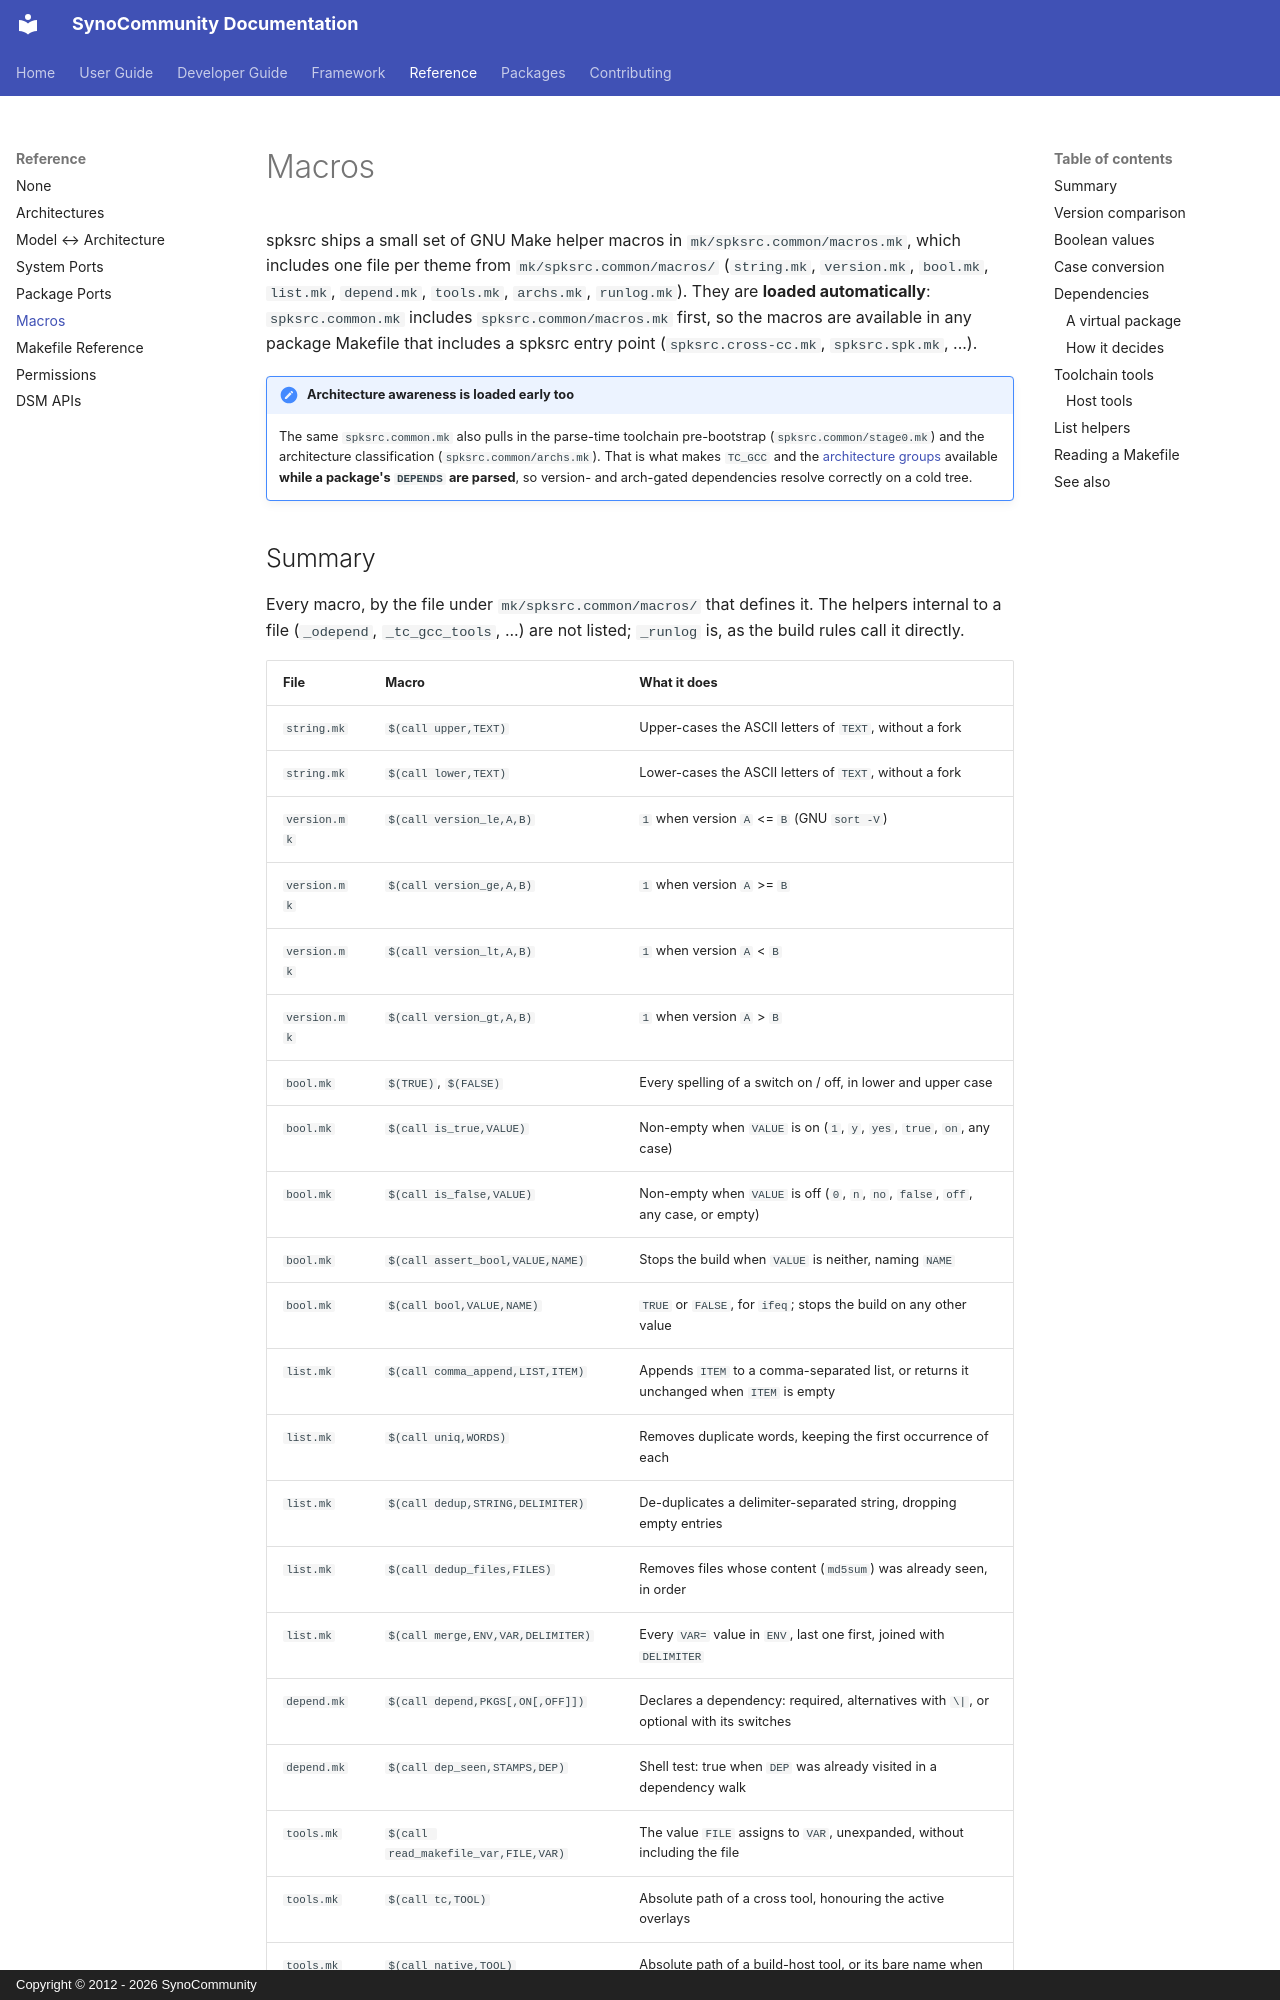

repository: SynoCommunity/spksrc · page: reference/macros/index.html · generator: mkdocs · copyright: Copyright © 2012 - 2026 SynoCommunity

---
title: Macros
description: GNU Make helper macros provided by spksrc and how to use them
---

# Macros

spksrc ships a small set of GNU Make helper macros in `mk/spksrc.common/macros.mk`, which includes one file per theme from `mk/spksrc.common/macros/` (`string.mk`, `version.mk`, `bool.mk`, `list.mk`, `depend.mk`, `tools.mk`, `archs.mk`, `runlog.mk`). They are **loaded automatically**: `spksrc.common.mk` includes `spksrc.common/macros.mk` first, so the macros are available in any package Makefile that includes a spksrc entry point (`spksrc.cross-cc.mk`, `spksrc.spk.mk`, ...).

!!! note "Architecture awareness is loaded early too"
    The same `spksrc.common.mk` also pulls in the parse-time toolchain pre-bootstrap (`spksrc.common/stage0.mk`) and the architecture classification (`spksrc.common/archs.mk`). That is what makes `TC_GCC` and the [architecture groups](architectures.md#architecture-groups) available **while a package's `DEPENDS` are parsed**, so version- and arch-gated dependencies resolve correctly on a cold tree.
